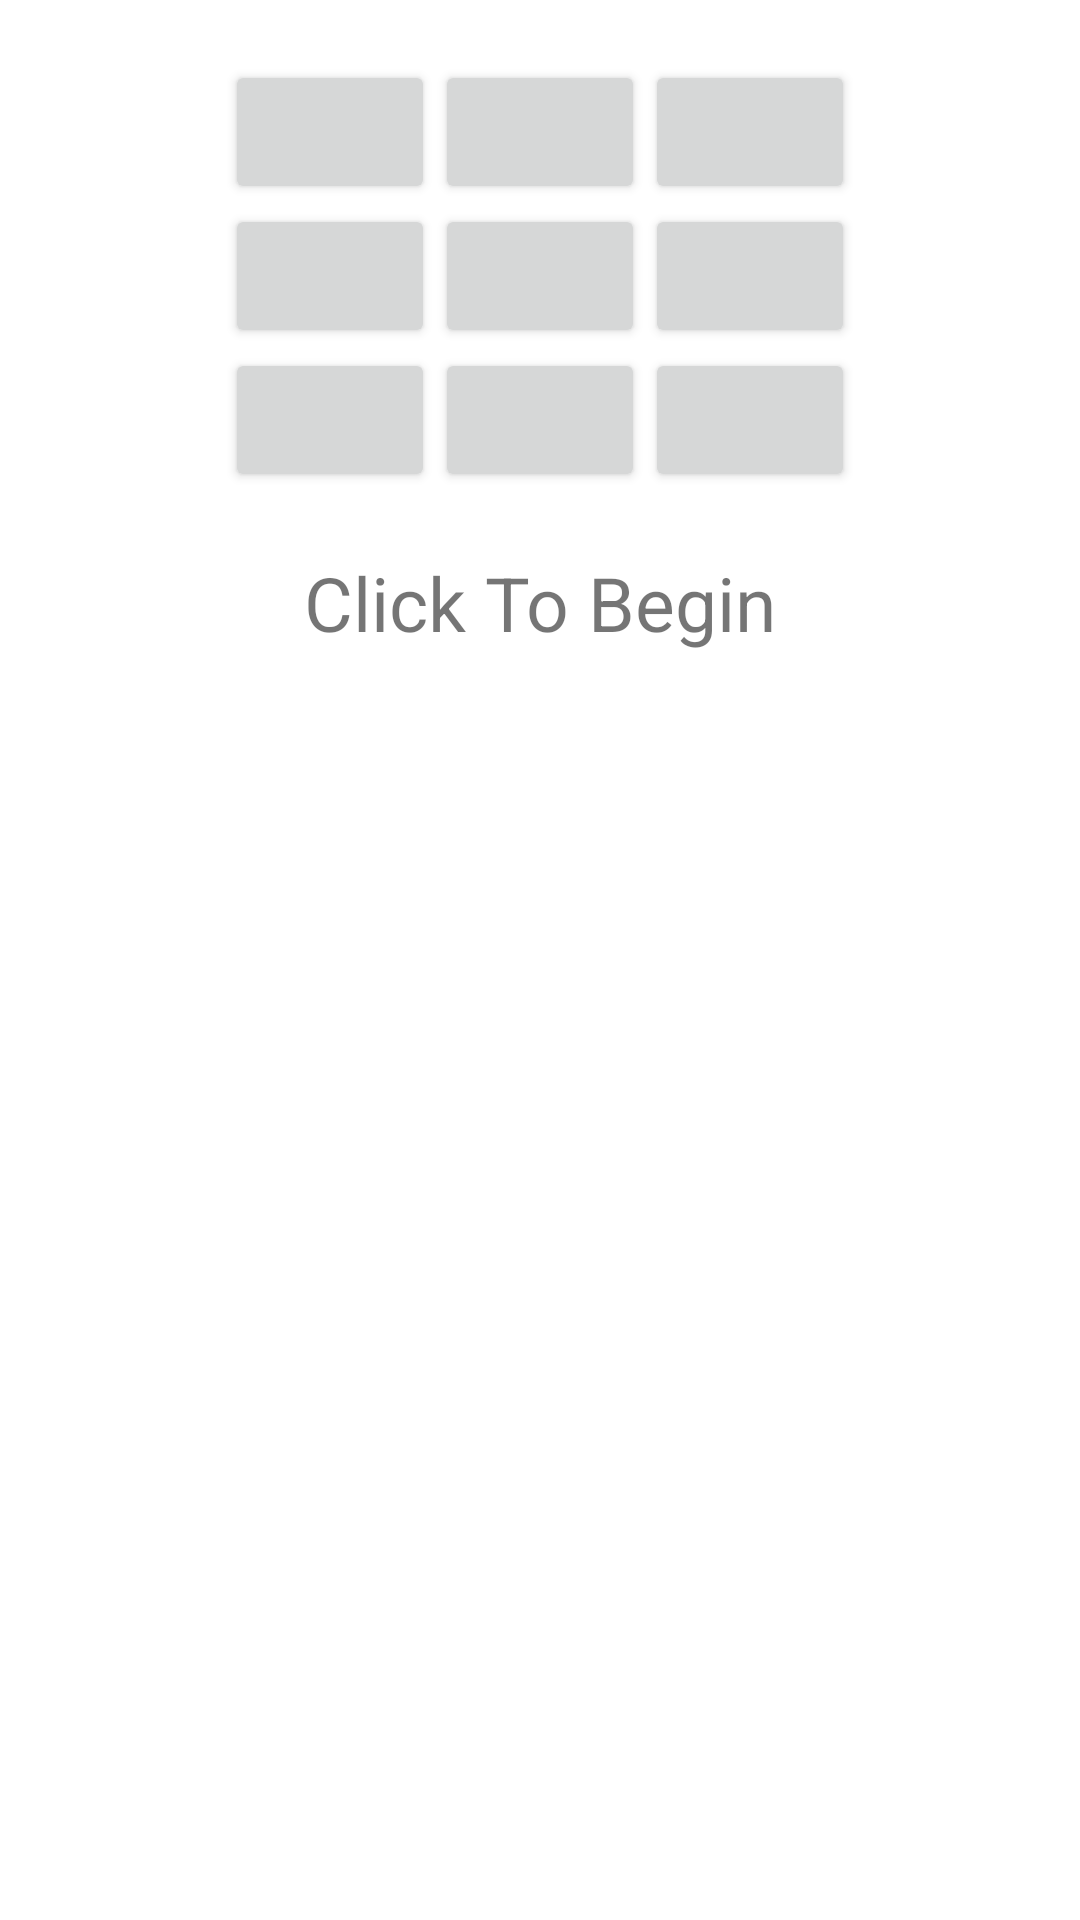

Produce the Android XML layout that renders to this screen, including the resource entries it uses.
<!-- AndroidManifest.xml: application theme Theme.FinalV2 -->
<!-- res/layout/activity_main.xml -->
<?xml version="1.0" encoding="utf-8"?>
<LinearLayout xmlns:android="http://schemas.android.com/apk/res/android"
    xmlns:app="http://schemas.android.com/apk/res-auto"
    xmlns:tools="http://schemas.android.com/tools"
    android:layout_width="match_parent"
    android:layout_height="match_parent"
    android:orientation="vertical"
    tools:context=".MainActivity">

    <TableLayout
        android:layout_width="fill_parent"
        android:layout_height="wrap_content"
        android:layout_marginTop="20dp"
        android:layout_marginLeft="75dp"
        android:layout_marginRight="75dp"
        android:layout_marginBottom="20dp" >

        <TableRow
            android:layout_width="match_parent"
            android:layout_height="match_parent"
            >

            <Button
                android:id="@+id/button0"
                android:layout_width="wrap_content"
                android:layout_height="wrap_content"
                android:layout_weight=".3"
                android:text="" />

            <Button
                android:id="@+id/button1"
                android:layout_width="wrap_content"
                android:layout_height="wrap_content"
                android:layout_weight=".3"
                android:text="" />

            <Button
                android:id="@+id/button2"
                android:layout_width="wrap_content"
                android:layout_height="wrap_content"
                android:layout_weight=".3"
                android:text="" />
        </TableRow>

        <TableRow
            android:layout_width="match_parent"
            android:layout_height="match_parent">

            <Button
                android:id="@+id/button3"
                android:layout_width="wrap_content"
                android:layout_height="wrap_content"
                android:layout_weight=".3"
                android:text="" />

            <Button
                android:id="@+id/button4"
                android:layout_width="wrap_content"
                android:layout_height="wrap_content"
                android:layout_weight=".3"
                android:text="" />

            <Button
                android:id="@+id/button5"
                android:layout_width="wrap_content"
                android:layout_height="wrap_content"
                android:layout_weight=".3"
                android:text="" />
        </TableRow>

        <TableRow
            android:layout_width="match_parent"
            android:layout_height="match_parent">

            <Button
                android:id="@+id/button6"
                android:layout_width="wrap_content"
                android:layout_height="wrap_content"
                android:layout_weight=".3"
                android:text="" />

            <Button
                android:id="@+id/button7"
                android:layout_width="wrap_content"
                android:layout_height="wrap_content"
                android:layout_weight=".3"
                android:text="" />

            <Button
                android:id="@+id/button8"
                android:layout_width="wrap_content"
                android:layout_height="wrap_content"
                android:layout_weight=".3"
                android:text="" />
        </TableRow>

    </TableLayout>

    <TextView
        android:id="@+id/currentTurn"
        android:layout_width="match_parent"
        android:layout_height="wrap_content"
        android:text="@string/click_to_begin"
        android:gravity="center"
        android:textSize="25sp"/>

    <Button
        android:id="@+id/playAgainButton"
        android:layout_width="match_parent"
        android:layout_height="wrap_content"
        android:text="@string/play_again"
        android:visibility="invisible" />

    <androidx.recyclerview.widget.RecyclerView
        android:id="@+id/recyclerViewGameList"
        android:layout_width="match_parent"
        android:layout_height="wrap_content"
        app:layoutManager="LinearLayoutManager" />



</LinearLayout>
<!-- resources referenced by this layout -->
<resources>
  <string name="click_to_begin">Click To Begin</string>
  <string name="play_again">Play Again?</string>
  <style name="Theme.FinalV2" parent="Theme.MaterialComponents.DayNight.DarkActionBar">
          
          <item name="colorPrimary">@color/purple_500</item>
          <item name="colorPrimaryVariant">@color/purple_700</item>
          <item name="colorOnPrimary">@color/white</item>
          
          <item name="colorSecondary">@color/teal_200</item>
          <item name="colorSecondaryVariant">@color/teal_700</item>
          <item name="colorOnSecondary">@color/black</item>
          
          <item name="android:statusBarColor" tools:targetApi="l">?attr/colorPrimaryVariant</item>
          
      </style>
  <!-- not gathered from this repository: default colours our renderer supplied (Android Studio template values) -->
  <color name="purple_500">#FF6200EE</color>
  <color name="purple_700">#FF3700B3</color>
  <color name="teal_200">#FF03DAC5</color>
  <color name="teal_700">#FF018786</color>
  <color name="black">#FF000000</color>
  <color name="white">#FFFFFFFF</color>
</resources>
